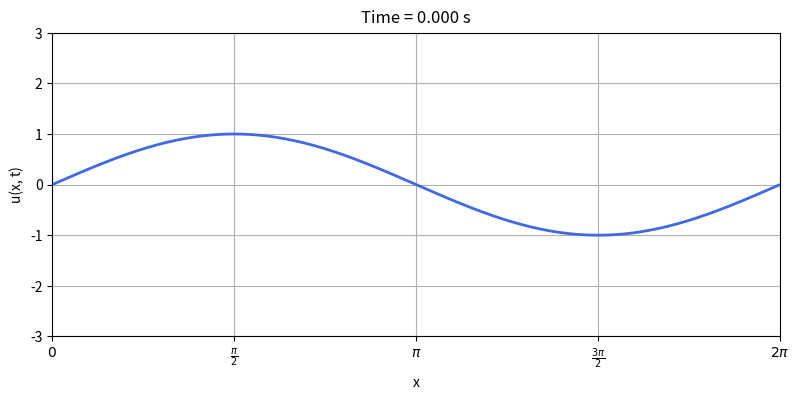

This figure's Python source:
"""
Lab 08
Question 3: Solving Burgers' Equation
[redacted]
Purpose: Solve 1D Burgers’ equation u_t + u u_x = 0 on [0, 2π] with given
         Boundary Conditions using leapfrog method.
Outputs: Animation of u(x, t) evolution.
"""

import numpy as np
import matplotlib.pyplot as plt
import matplotlib.animation as animation

def apply_boundary(u):
    """Apply boundary conditions u(0,t)=0, u(Lx,t)=0"""
    u[0] = 0.0
    u[-1] = 0.0
    return u

if __name__ == "__main__":
    # given constants
    eps = 1
    delta_x = 0.02
    delta_t = 0.005
    Lx = 2 * np.pi
    Tf = 2

    # grids
    x = np.arange(0, Lx + delta_x, delta_x)
    t = np.arange(0, Tf + delta_t, delta_t)
    Nx, Nt = len(x), len(t)

    # arrays
    u_prev = np.sin(x)
    u_curr = np.zeros(Nx)
    u_next = np.zeros(Nx)

    u_prev = apply_boundary(u_prev)
    u_curr = apply_boundary(u_curr)
    u_next = apply_boundary(u_next)

    beta = eps * delta_t / delta_x

    # Forward Euler
    for i in range(1, Nx - 1):
        u_curr[i] = u_prev[i] - 0.5 * beta * ((u_prev[i + 1])**2 - (u_prev[i - 1])**2)
    u_curr = apply_boundary(u_curr)

    # Set up figure for animation
    fig, ax = plt.subplots(figsize=(8, 4))
    line, = ax.plot(x, u_prev, color='royalblue', lw=2)
    ax.set_xlim(0, Lx)
    ax.set_ylim(-3, 3)
    ax.set_xlabel("x")
    ax.set_ylabel("u(x, t)")
    ax.grid(True)
    title = ax.text(0.5, 1.02, "Time = 0.000 s", transform=ax.transAxes,
                    ha="center", va="bottom", fontsize=12)

    frames = []
    times = []

    # leapfrog method for time evolution
    for j in range(1, Nt - 1):
        for i in range(1, Nx - 1):
            u_next[i] = (
                u_prev[i] -
                beta * ((u_curr[i + 1])**2 - (u_curr[i - 1])**2) / 2
            )
        u_next = apply_boundary(u_next)
        u_prev, u_curr = u_curr, u_next

        frames.append(u_curr.copy())
        times.append(j * delta_t)

    # Animation update function
    def update(frame_index):
        y = frames[frame_index].copy()
        y[~np.isfinite(y)] = np.nan
        line.set_ydata(y)
        title.set_text(f"Time = {times[frame_index]:.3f} s")
        return line, title

    # Create and show animation
    ani = animation.FuncAnimation(
        fig, update, frames=len(frames), interval=200, blit=False, repeat=False
    )

    plt.tight_layout()
    plt.xticks(
        [0, np.pi / 2, np.pi, 3 * np.pi / 2, 2 * np.pi],
        [r"$0$", r"$\frac{\pi}{2}$", r"$\pi$", r"$\frac{3\pi}{2}$", r"$2\pi$"]
    )
    plt.show()
